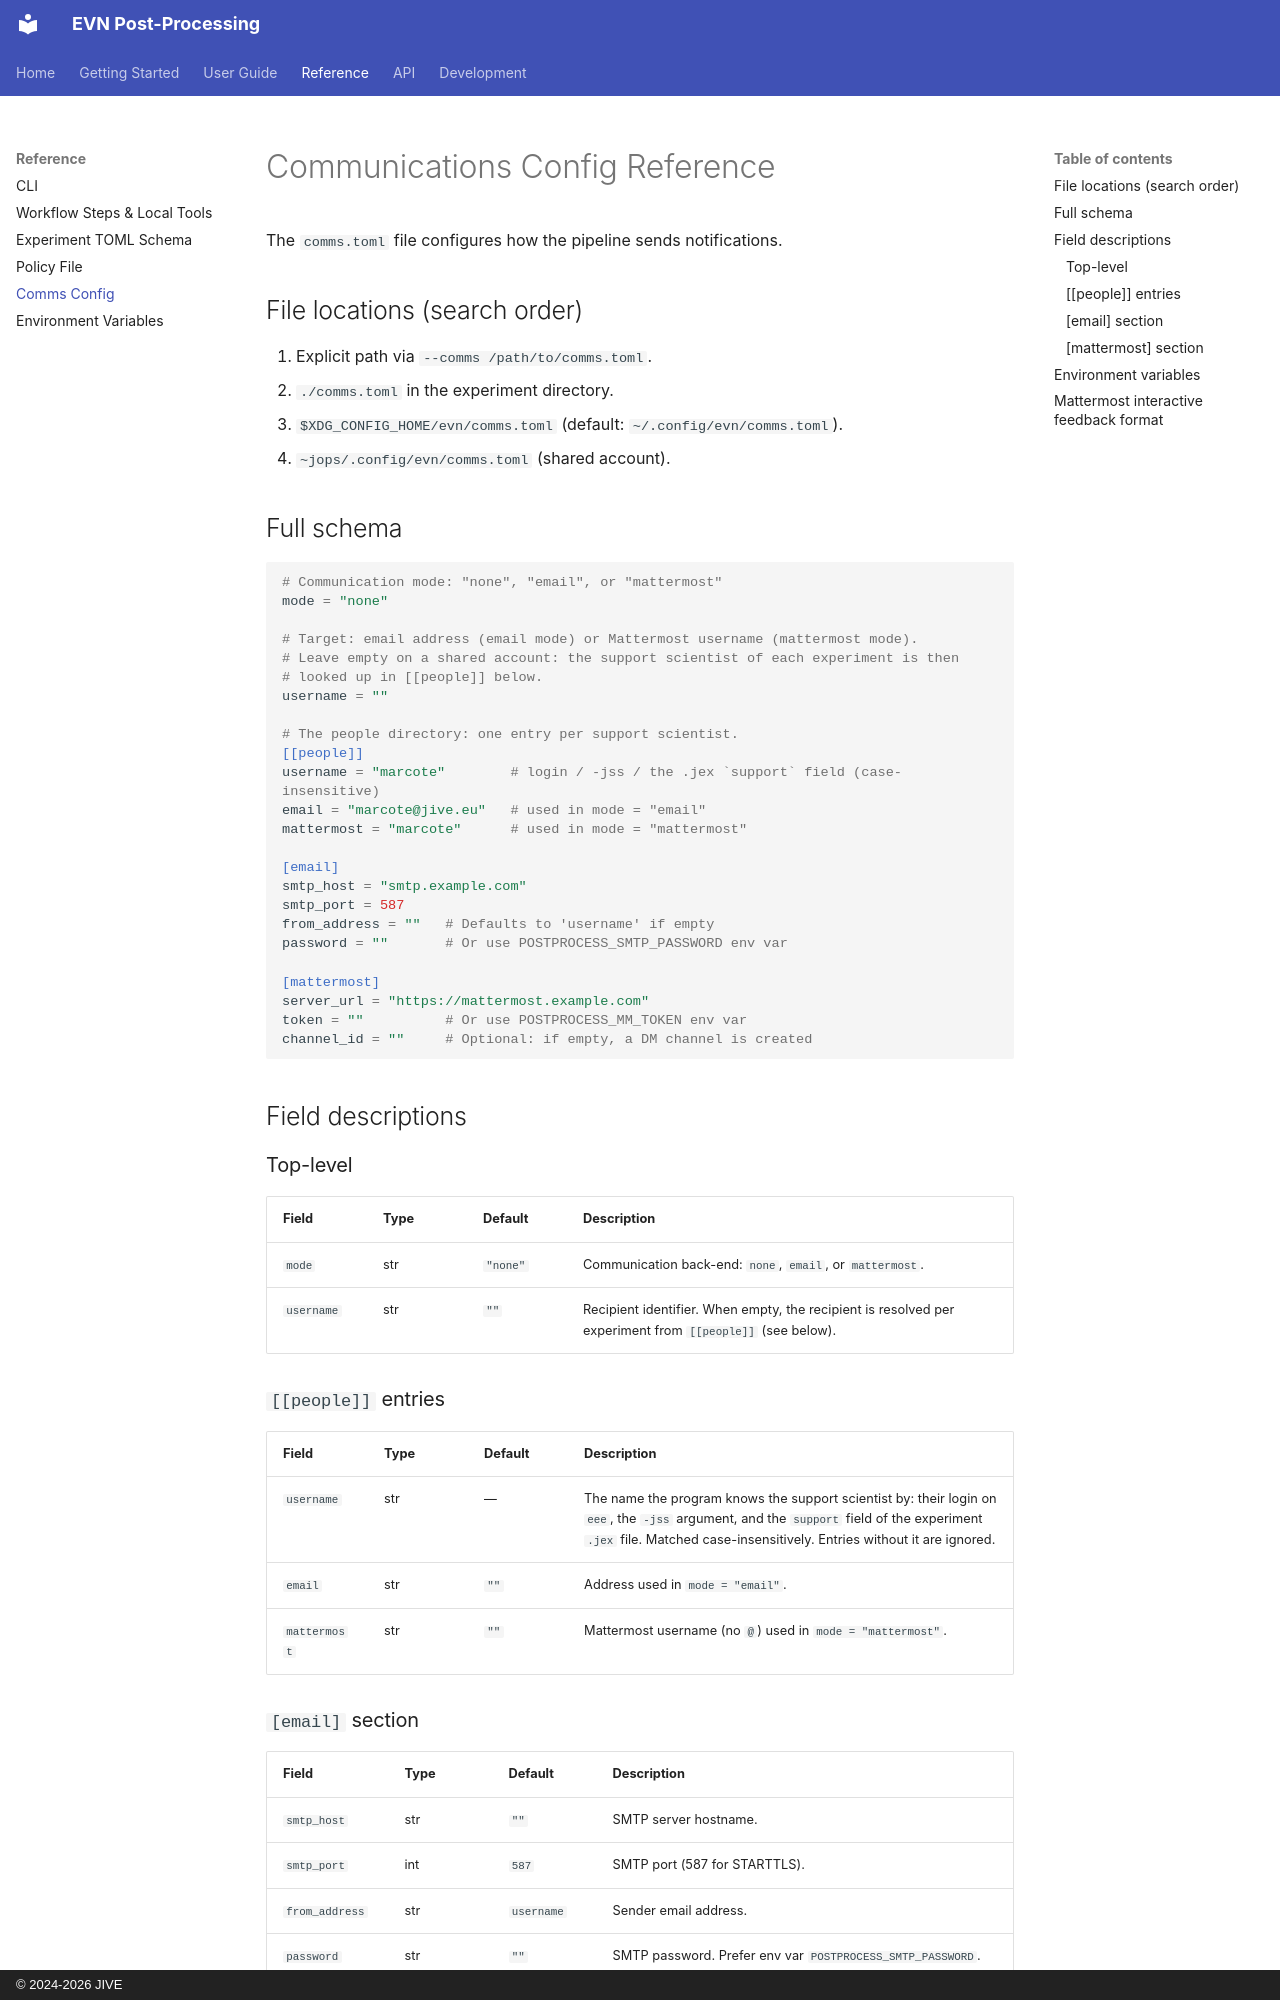

repository: bmarcote/evn_postprocess · page: reference/comms-config/index.html · generator: mkdocs · copyright: © 2024-2026 JIVE

# Communications Config Reference

The `comms.toml` file configures how the pipeline sends notifications.

## File locations (search order)

1. Explicit path via `--comms /path/to/comms.toml`.
2. `./comms.toml` in the experiment directory.
3. `$XDG_CONFIG_HOME/evn/comms.toml` (default: `~/.config/evn/comms.toml`).
4. `~jops/.config/evn/comms.toml` (shared account).

## Full schema

```toml
# Communication mode: "none", "email", or "mattermost"
mode = "none"

# Target: email address (email mode) or Mattermost username (mattermost mode).
# Leave empty on a shared account: the support scientist of each experiment is then
# looked up in [[people]] below.
username = ""

# The people directory: one entry per support scientist.
[[people]]
username = "marcote"        # login / -jss / the .jex `support` field (case-insensitive)
email = "marcote@jive.eu"   # used in mode = "email"
mattermost = "marcote"      # used in mode = "mattermost"

[email]
smtp_host = "smtp.example.com"
smtp_port = 587
from_address = ""   # Defaults to 'username' if empty
password = ""       # Or use POSTPROCESS_SMTP_PASSWORD env var

[mattermost]
server_url = "https://mattermost.example.com"
token = ""          # Or use POSTPROCESS_MM_TOKEN env var
channel_id = ""     # Optional: if empty, a DM channel is created
```

## Field descriptions

### Top-level

| Field | Type | Default | Description |
| --- | --- | --- | --- |
| `mode` | str | `"none"` | Communication back-end: `none`, `email`, or `mattermost`. |
| `username` | str | `""` | Recipient identifier. When empty, the recipient is resolved per experiment from `[[people]]` (see below). |

### `[[people]]` entries

| Field | Type | Default | Description |
| --- | --- | --- | --- |
| `username` | str | — | The name the program knows the support scientist by: their login on `eee`, the `-jss` argument, and the `support` field of the experiment `.jex` file. Matched case-insensitively. Entries without it are ignored. |
| `email` | str | `""` | Address used in `mode = "email"`. |
| `mattermost` | str | `""` | Mattermost username (no `@`) used in `mode = "mattermost"`. |
